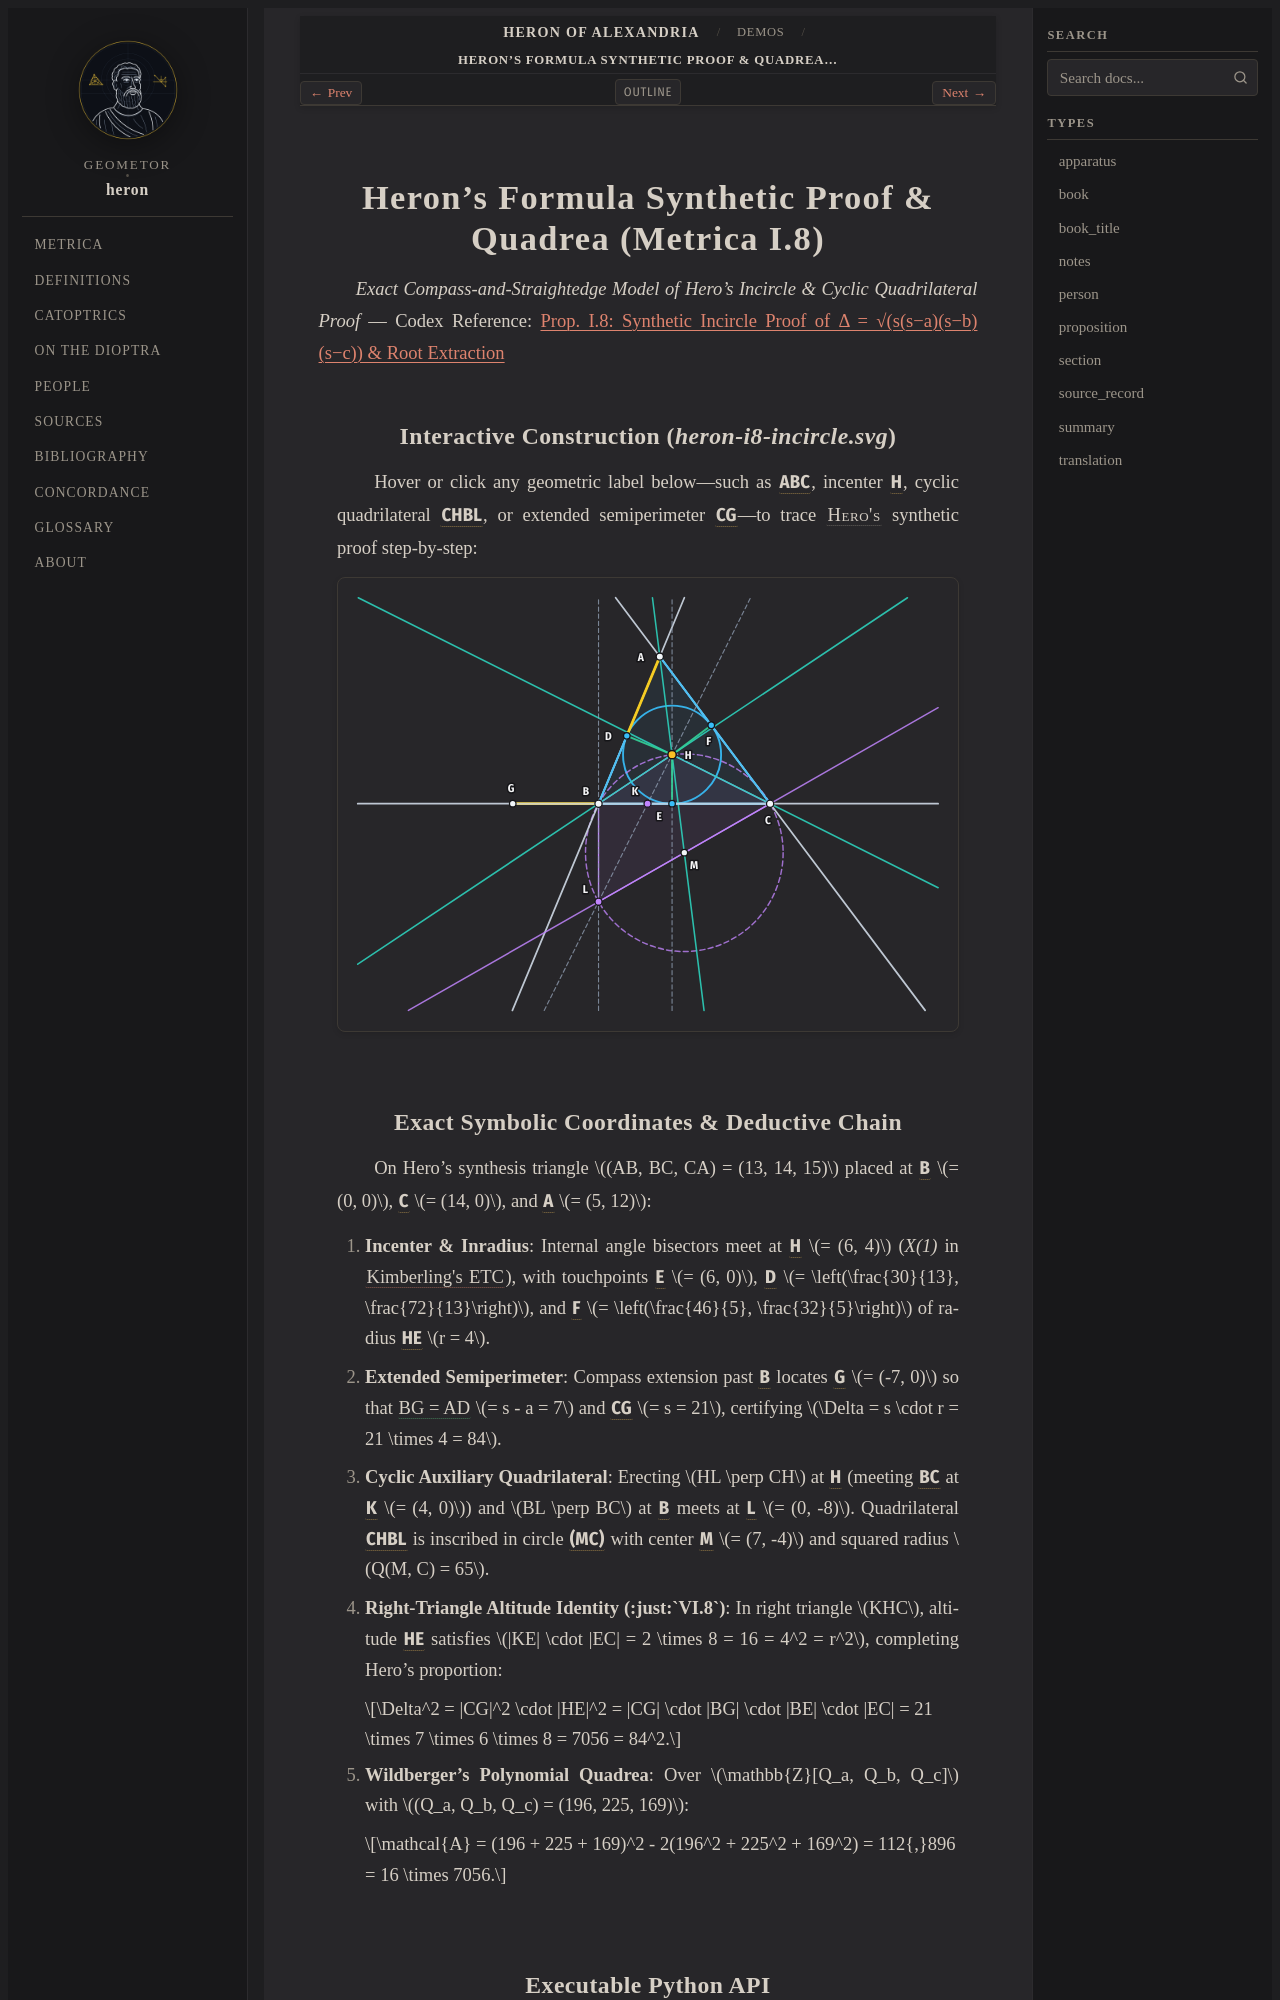

repository: geometor/heron · page: demos/heron-formula-proof.html · generator: sphinx

.. _demo-heron-formula-proof:

Heron's Formula Synthetic Proof & Quadrea (Metrica I.8)
=======================================================

*Exact Compass-and-Straightedge Model of Hero's Incircle & Cyclic Quadrilateral Proof* — Codex Reference: :doc:`/metrica/book_01/prop_08/index`

Interactive Construction (`heron-i8-incircle.svg`)
--------------------------------------------------

Hover or click any geometric label below—such as :g:`ABC <g1:< A B C >>`, incenter :g:`H <g1:H>`, cyclic quadrilateral :g:`CHBL <g1:< C H B L >>`, or extended semiperimeter :g:`CG <g1:/ C G />`—to trace :person:`Hero's <hero>` synthetic proof step-by-step:

.. picture:: /_static/constructions/heron-i8-incircle.svg
   :alt: Exact geometor.model Construction of Hero Metrica I.8 on (13, 14, 15)
